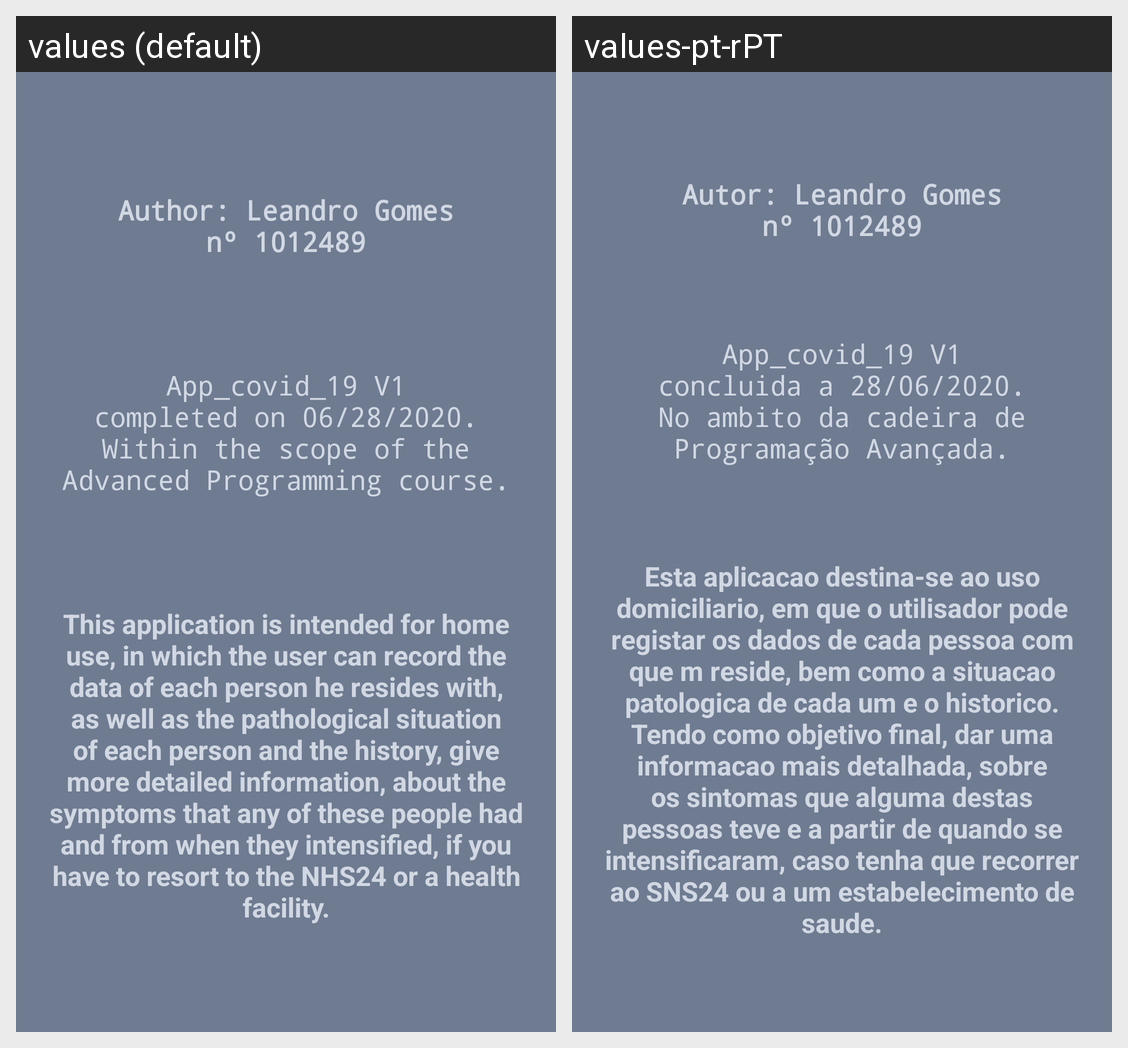

The same Android screen rendered under two of its app's locales, left to right. List the strings drawn on it with the default value and each locale's translation.
Android screen res/layout/fragment_sobre.xml rendered under 2 locales, left to right: values (default), values-pt-rPT. Device: Nexus 5 (rendered at 1080×1920; each locale shown at half size, 540×960, under a caption strip naming it); theme AppTheme.
Strings drawn on this screen, with the default value and each locale's value (text and hints the layout hard-codes, and strings that could not be matched under every locale, appear in the picture but are not listed):

autor
  values: Author: Leandro Gomes                          nº 1012489
  values-pt-rPT: Autor: Leandro Gomes                 nº 1012489

versao
  values: App_covid_19 V1 completed on 06/28/2020.                           Within the scope of the Advanced Programming course.
  values-pt-rPT: App_covid_19 V1 concluida a 28/06/2020.                          No ambito da cadeira de Programação Avançada.

discricao
  values: This application is intended for home use, in which the user can record the data of each person he resides with, as well as the pathological situation of each person and the history, give more detailed information, about the symptoms that any of these people had and from when they intensified, if you have to resort to the NHS24 or a health facility.
  values-pt-rPT: Esta aplicacao destina-se ao uso domiciliario, em que o utilisador pode registar os dados de cada pessoa com que m reside, bem como a situacao patologica de cada um e o historico. Tendo como objetivo final, dar uma informacao mais detalhada, sobre os sintomas que alguma destas pessoas teve e a partir de quando se intensificaram, caso tenha que recorrer ao SNS24 ou a um estabelecimento de saude.
